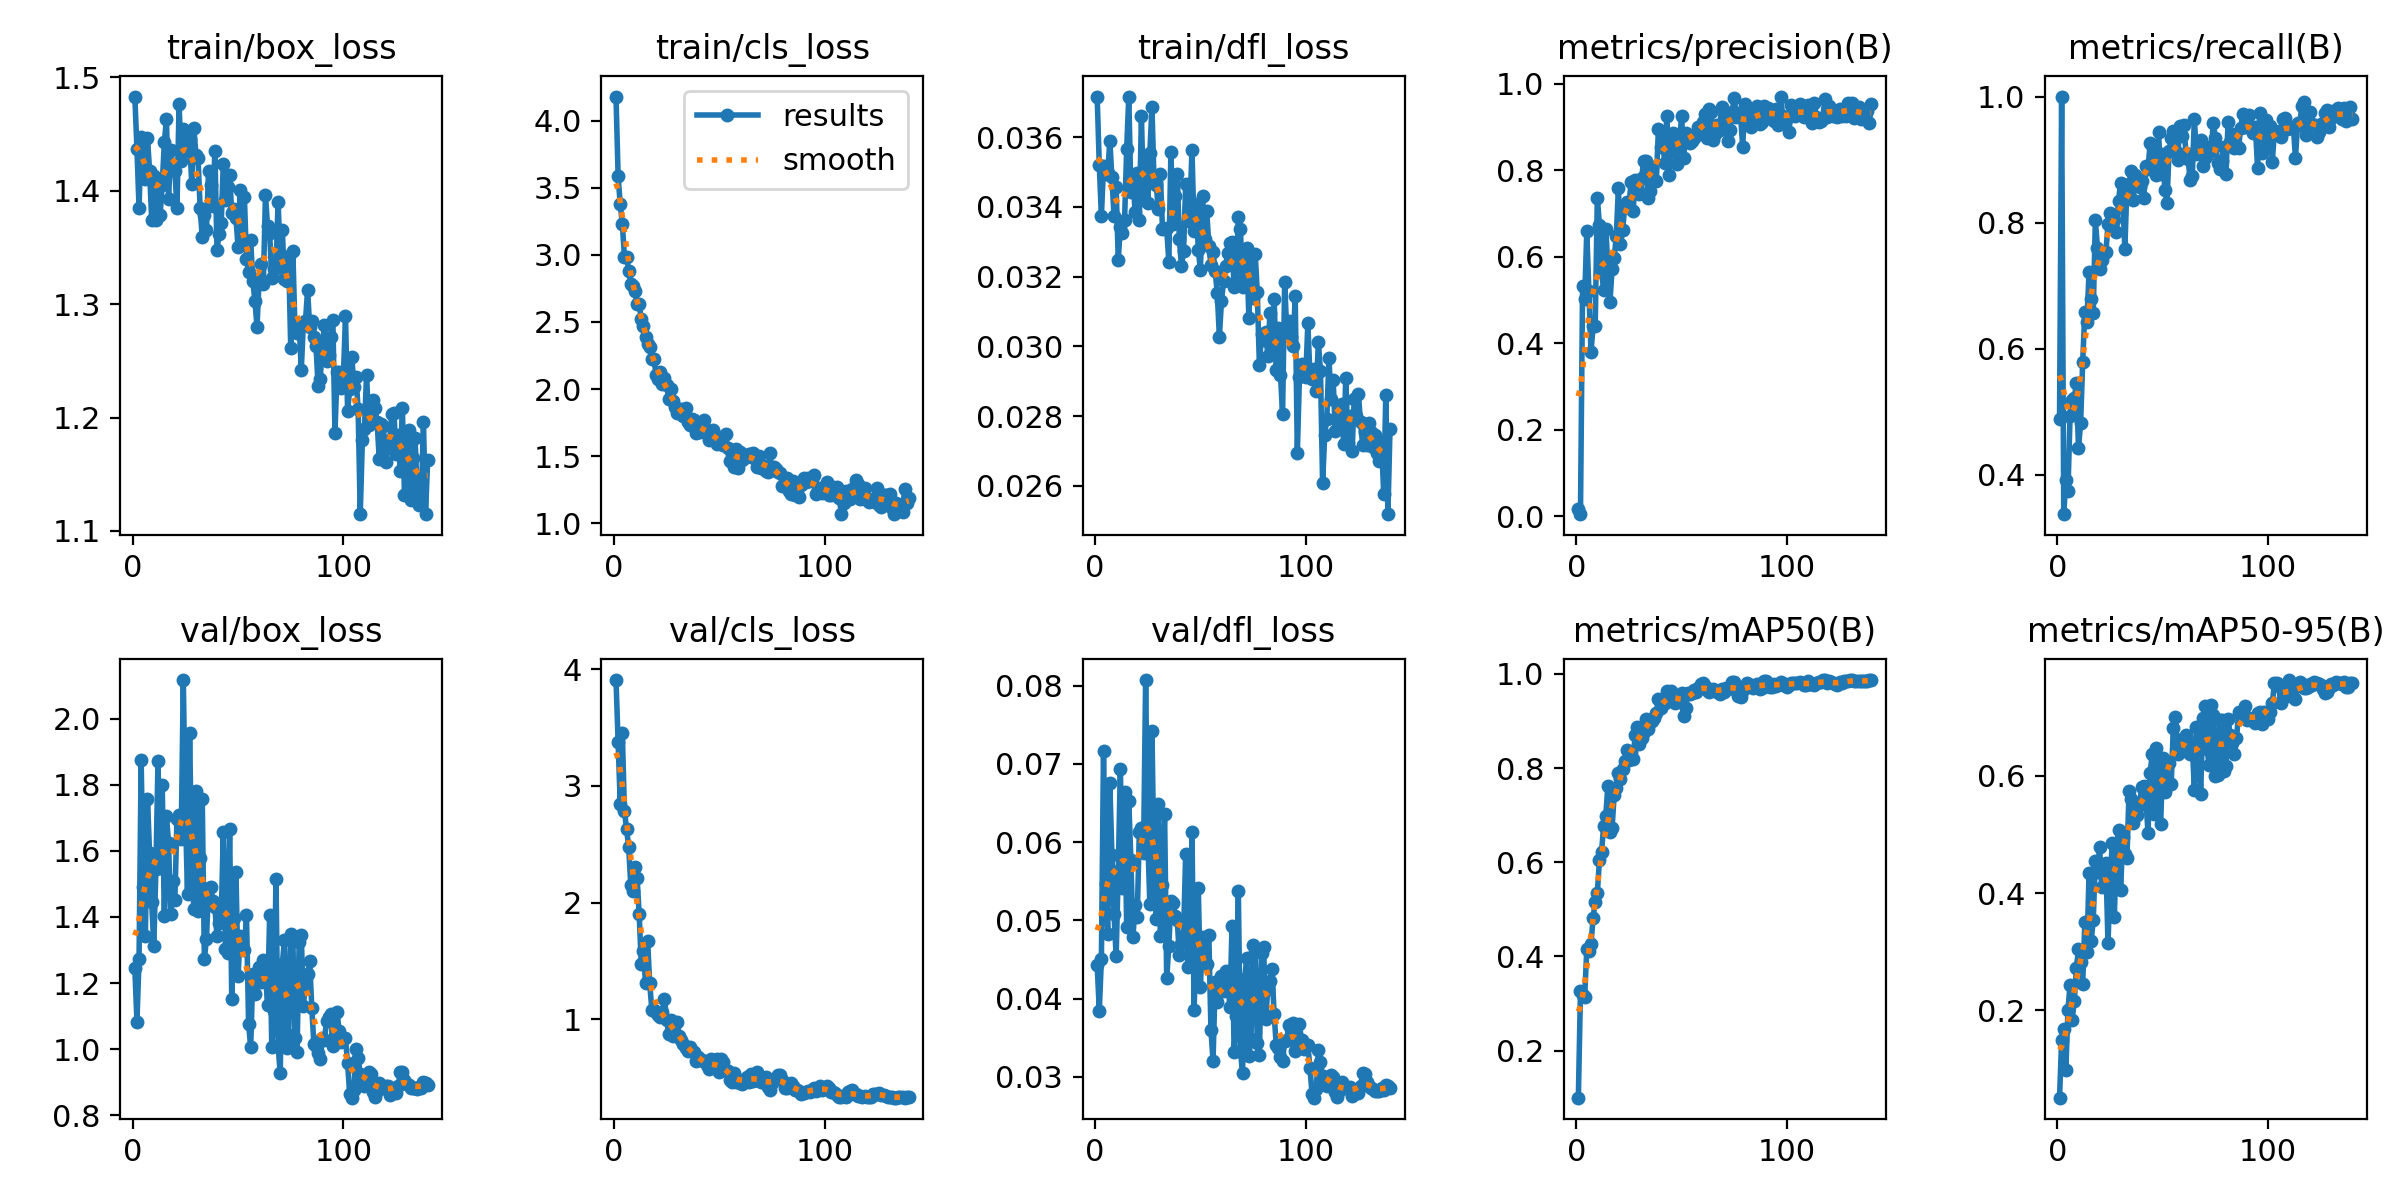

Data behind this chart, as committed beside it:
epoch, time, train/box_loss, train/cls_loss, train/dfl_loss, metrics/precision(B), metrics/recall(B), metrics/mAP50(B), metrics/mAP50-95(B), val/box_loss, val/cls_loss, val/dfl_loss, lr/pg0, lr/pg1, lr/pg2
1, 7.818, 1.483, 4.18, 0.03715, 0.01658, 0.4882, 0.09995, 0.05059, 1.245, 3.909, 0.04424, 0.0003272, 0.0003272, 0.06761
2, 13.97, 1.437, 3.585, 0.03519, 0.00438, 1, 0.3264, 0.1494, 1.083, 3.373, 0.03846, 0.0006604, 0.0006604, 0.03461
3, 20, 1.385, 3.377, 0.03373, 0.5309, 0.3375, 0.3172, 0.167, 1.274, 2.848, 0.0451, 0.0009934, 0.0009934, 0.001611
4, 25.9, 1.448, 3.231, 0.03517, 0.5026, 0.3925, 0.3143, 0.09806, 1.874, 3.45, 0.07163, 0.000999, 0.000999, 0.000999
5, 32.01, 1.44, 2.986, 0.03493, 0.6579, 0.3743, 0.4155, 0.2008, 1.49, 2.789, 0.05469, 0.0009983, 0.0009983, 0.0009983
6, 37.93, 1.41, 2.985, 0.03496, 0.5203, 0.4938, 0.4111, 0.2432, 1.343, 2.629, 0.04824, 0.0009973, 0.0009973, 0.0009973
7, 43.88, 1.446, 2.883, 0.0359, 0.3796, 0.5191, 0.4263, 0.1839, 1.758, 2.479, 0.0675, 0.0009961, 0.0009961, 0.0009961
8, 50, 1.418, 2.786, 0.03484, 0.4392, 0.5221, 0.4825, 0.2159, 1.593, 2.154, 0.0584, 0.0009947, 0.0009947, 0.0009947
9, 55.98, 1.374, 2.771, 0.03374, 0.4401, 0.5452, 0.5165, 0.2712, 1.445, 2.095, 0.05078, 0.0009931, 0.0009931, 0.0009931
10, 62.05, 1.413, 2.732, 0.03457, 0.7363, 0.4418, 0.5344, 0.3045, 1.313, 2.304, 0.04543, 0.0009912, 0.0009912, 0.0009912
11, 68.31, 1.374, 2.636, 0.03248, 0.6733, 0.4817, 0.6042, 0.2828, 1.544, 2.214, 0.05631, 0.0009892, 0.0009892, 0.0009892
12, 74.34, 1.405, 2.633, 0.03342, 0.5648, 0.5792, 0.6218, 0.2451, 1.872, 1.899, 0.06939, 0.0009869, 0.0009869, 0.0009869
13, 80.39, 1.379, 2.52, 0.03325, 0.5231, 0.6589, 0.6768, 0.3498, 1.548, 1.469, 0.05414, 0.0009844, 0.0009844, 0.0009844
14, 86.35, 1.405, 2.472, 0.03362, 0.6648, 0.6425, 0.6984, 0.2989, 1.8, 1.584, 0.06635, 0.0009818, 0.0009818, 0.0009818
15, 92.21, 1.443, 2.387, 0.03566, 0.5781, 0.7217, 0.7617, 0.4336, 1.402, 1.314, 0.04912, 0.0009789, 0.0009789, 0.0009789
16, 98.18, 1.463, 2.337, 0.03716, 0.4949, 0.6786, 0.664, 0.3174, 1.704, 1.672, 0.06528, 0.0009758, 0.0009758, 0.0009758
17, 104.1, 1.393, 2.312, 0.03442, 0.5706, 0.6573, 0.6718, 0.3538, 1.625, 1.306, 0.05768, 0.0009725, 0.0009725, 0.0009725
18, 110.1, 1.436, 2.224, 0.03483, 0.5968, 0.8035, 0.7432, 0.4549, 1.408, 1.081, 0.04793, 0.000969, 0.000969, 0.000969
19, 116.2, 1.423, 2.226, 0.03385, 0.6471, 0.7604, 0.757, 0.4354, 1.508, 1.078, 0.05197, 0.0009652, 0.0009652, 0.0009652
20, 122.2, 1.417, 2.105, 0.03498, 0.7576, 0.7269, 0.7891, 0.4783, 1.451, 1.064, 0.05037, 0.0009613, 0.0009613, 0.0009613
21, 128.1, 1.385, 2.079, 0.03363, 0.6293, 0.7399, 0.7763, 0.4105, 1.696, 1.039, 0.06129, 0.0009572, 0.0009572, 0.0009572
22, 134.2, 1.477, 2.125, 0.03659, 0.6605, 0.7513, 0.799, 0.4388, 1.709, 1.016, 0.06178, 0.0009529, 0.0009529, 0.0009529
23, 140.2, 1.426, 2.039, 0.03419, 0.7136, 0.7526, 0.8141, 0.4516, 1.637, 1.059, 0.05858, 0.0009484, 0.0009484, 0.0009484
24, 146.1, 1.454, 2.082, 0.03546, 0.7264, 0.7971, 0.8393, 0.3139, 2.117, 1.173, 0.08072, 0.0009437, 0.0009437, 0.0009437
25, 152, 1.435, 2.028, 0.03411, 0.7127, 0.8154, 0.8175, 0.4181, 1.717, 0.9966, 0.06061, 0.0009388, 0.0009388, 0.0009388
26, 157.9, 1.443, 1.927, 0.03555, 0.7721, 0.8083, 0.8353, 0.4847, 1.469, 0.8715, 0.05205, 0.0009337, 0.0009337, 0.0009337
27, 163.9, 1.446, 1.998, 0.03686, 0.7064, 0.8045, 0.8197, 0.3593, 1.956, 0.9958, 0.07425, 0.0009284, 0.0009284, 0.0009284
28, 170, 1.406, 1.909, 0.0347, 0.7771, 0.7847, 0.8708, 0.4771, 1.57, 0.8548, 0.0566, 0.0009229, 0.0009229, 0.0009229
29, 176.1, 1.456, 1.869, 0.03463, 0.7578, 0.8345, 0.888, 0.5074, 1.424, 0.8599, 0.05011, 0.0009173, 0.0009173, 0.0009173
30, 182.1, 1.432, 1.823, 0.03395, 0.745, 0.8635, 0.8522, 0.4045, 1.782, 0.9748, 0.06483, 0.0009115, 0.0009115, 0.0009115
31, 188.2, 1.429, 1.846, 0.03494, 0.7806, 0.8369, 0.8646, 0.4962, 1.419, 0.8592, 0.04804, 0.0009055, 0.0009055, 0.0009055
32, 194.1, 1.385, 1.85, 0.03336, 0.8213, 0.7588, 0.8768, 0.4665, 1.58, 0.8217, 0.05449, 0.0008993, 0.0008993, 0.0008993
33, 199.9, 1.359, 1.8, 0.03336, 0.8213, 0.857, 0.9049, 0.4602, 1.756, 0.7878, 0.06358, 0.0008929, 0.0008929, 0.0008929
34, 205.9, 1.378, 1.861, 0.03338, 0.7352, 0.8613, 0.8827, 0.5734, 1.273, 0.7527, 0.04257, 0.0008864, 0.0008864, 0.0008864
35, 211.9, 1.365, 1.751, 0.03243, 0.7515, 0.8826, 0.8977, 0.5611, 1.333, 0.7264, 0.04666, 0.0008797, 0.0008797, 0.0008797
36, 217.8, 1.417, 1.734, 0.03558, 0.8065, 0.8362, 0.8997, 0.5203, 1.488, 0.761, 0.05252, 0.0008729, 0.0008729, 0.0008729
37, 223.9, 1.405, 1.775, 0.03351, 0.7742, 0.8759, 0.9067, 0.5348, 1.491, 0.7298, 0.05218, 0.0008658, 0.0008658, 0.0008658
38, 229.7, 1.387, 1.77, 0.03432, 0.7751, 0.8701, 0.9168, 0.5329, 1.449, 0.7157, 0.05055, 0.0008587, 0.0008587, 0.0008587
39, 235.7, 1.435, 1.67, 0.03493, 0.895, 0.8558, 0.9467, 0.5505, 1.429, 0.6385, 0.05004, 0.0008513, 0.0008513, 0.0008513
40, 241.9, 1.348, 1.732, 0.03308, 0.8526, 0.866, 0.9271, 0.5805, 1.342, 0.6747, 0.04557, 0.0008439, 0.0008439, 0.0008439
41, 247.8, 1.362, 1.677, 0.03231, 0.8711, 0.8398, 0.9388, 0.5832, 1.381, 0.6502, 0.04695, 0.0008362, 0.0008362, 0.0008362
42, 253.8, 1.371, 1.71, 0.03272, 0.8152, 0.8895, 0.9386, 0.5588, 1.398, 0.6474, 0.04801, 0.0008284, 0.0008284, 0.0008284
43, 259.9, 1.424, 1.769, 0.03465, 0.9244, 0.8856, 0.9641, 0.5031, 1.657, 0.6402, 0.05851, 0.0008205, 0.0008205, 0.0008205
44, 265.7, 1.392, 1.693, 0.03359, 0.7878, 0.9257, 0.9495, 0.6043, 1.302, 0.6038, 0.04399, 0.0008125, 0.0008125, 0.0008125
45, 271.8, 1.403, 1.62, 0.03391, 0.8791, 0.9237, 0.9646, 0.6379, 1.29, 0.5718, 0.04557, 0.0008043, 0.0008043, 0.0008043
46, 277.8, 1.414, 1.679, 0.03563, 0.8865, 0.8888, 0.9556, 0.5345, 1.667, 0.6578, 0.06126, 0.000796, 0.000796, 0.000796
47, 283.7, 1.381, 1.693, 0.03331, 0.8391, 0.8761, 0.9374, 0.6475, 1.153, 0.587, 0.03854, 0.0007875, 0.0007875, 0.0007875
48, 289.8, 1.384, 1.635, 0.03408, 0.8146, 0.9437, 0.9532, 0.5763, 1.395, 0.5879, 0.04802, 0.0007789, 0.0007789, 0.0007789
49, 296.1, 1.376, 1.588, 0.03277, 0.8646, 0.8765, 0.95, 0.5178, 1.535, 0.6564, 0.05414, 0.0007702, 0.0007702, 0.0007702
50, 302.1, 1.35, 1.645, 0.03219, 0.9248, 0.9084, 0.9585, 0.6311, 1.222, 0.5473, 0.04153, 0.0007614, 0.0007614, 0.0007614
51, 308.2, 1.401, 1.59, 0.03432, 0.8283, 0.8521, 0.9112, 0.5731, 1.343, 0.662, 0.04788, 0.0007525, 0.0007525, 0.0007525
52, 314.2, 1.354, 1.581, 0.03308, 0.8867, 0.8313, 0.9285, 0.5906, 1.31, 0.6334, 0.0445, 0.0007435, 0.0007435, 0.0007435
53, 320.4, 1.395, 1.662, 0.03388, 0.8807, 0.9142, 0.9599, 0.6216, 1.3, 0.5641, 0.04445, 0.0007343, 0.0007343, 0.0007343
54, 326.5, 1.339, 1.563, 0.03289, 0.8635, 0.9335, 0.9574, 0.5853, 1.404, 0.558, 0.04808, 0.0007251, 0.0007251, 0.0007251
55, 332.8, 1.329, 1.461, 0.03233, 0.8679, 0.9461, 0.9596, 0.6824, 1.075, 0.4789, 0.03596, 0.0007158, 0.0007158, 0.0007158
56, 339, 1.356, 1.513, 0.03271, 0.875, 0.9149, 0.9654, 0.6999, 1.006, 0.4638, 0.03207, 0.0007063, 0.0007063, 0.0007063
57, 345.3, 1.32, 1.419, 0.03216, 0.8805, 0.8994, 0.9625, 0.638, 1.226, 0.541, 0.04215, 0.0006968, 0.0006968, 0.0006968
58, 354.2, 1.303, 1.555, 0.03153, 0.9004, 0.9534, 0.9708, 0.6595, 1.167, 0.4645, 0.03954, 0.0006872, 0.0006872, 0.0006872
59, 362.3, 1.28, 1.41, 0.03028, 0.8986, 0.9372, 0.9781, 0.6625, 1.204, 0.4649, 0.04093, 0.0006775, 0.0006775, 0.0006775
60, 369.4, 1.322, 1.534, 0.0313, 0.912, 0.9544, 0.9804, 0.6528, 1.248, 0.448, 0.04288, 0.0006678, 0.0006678, 0.0006678
... 80 more rows
